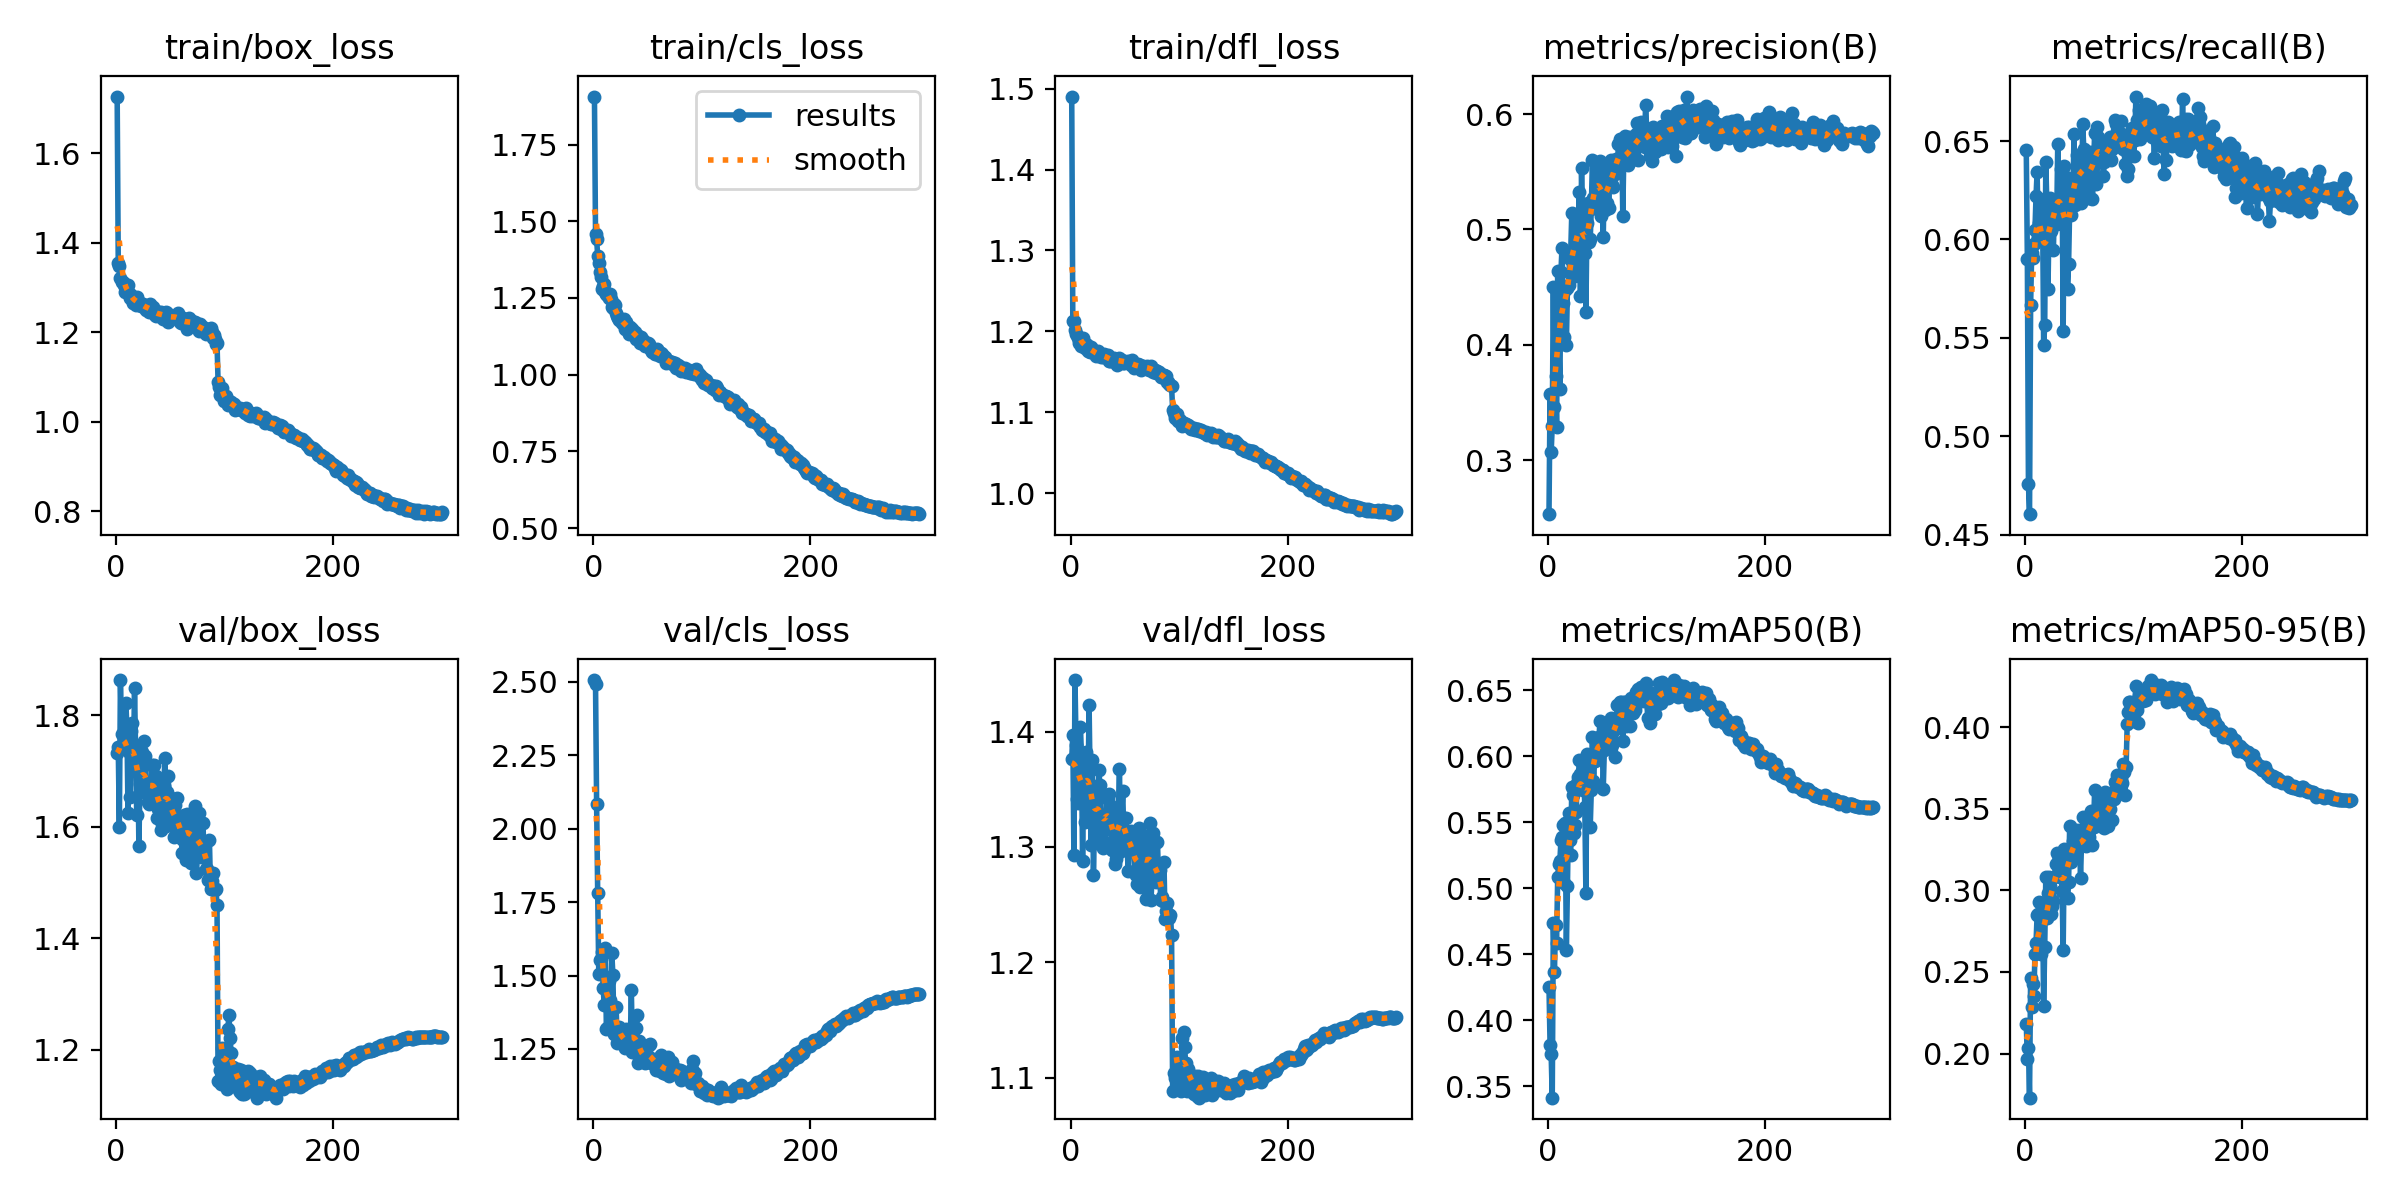

The data file committed next to this chart (first rows):
epoch, time, train/box_loss, train/cls_loss, train/dfl_loss, metrics/precision(B), metrics/recall(B), metrics/mAP50(B), metrics/mAP50-95(B), val/box_loss, val/cls_loss, val/dfl_loss, lr/pg0, lr/pg1, lr/pg2
1, 89.42, 1.727, 1.906, 1.49, 0.2532, 0.6455, 0.4253, 0.2183, 1.732, 2.507, 1.376, 0.0005505, 0.0005505, 0.0005505
2, 161.8, 1.356, 1.457, 1.213, 0.3576, 0.5901, 0.381, 0.1966, 1.743, 2.494, 1.397, 0.001106, 0.001106, 0.001106
3, 232, 1.349, 1.443, 1.212, 0.307, 0.4756, 0.3743, 0.2033, 1.599, 2.084, 1.293, 0.001662, 0.001662, 0.001662
4, 301.2, 1.322, 1.386, 1.201, 0.3298, 0.4604, 0.3414, 0.1729, 1.863, 1.78, 1.445, 0.001667, 0.001667, 0.001667
5, 369.7, 1.312, 1.363, 1.197, 0.4505, 0.5666, 0.4735, 0.2462, 1.766, 1.507, 1.389, 0.001666, 0.001666, 0.001666
6, 438.6, 1.313, 1.334, 1.195, 0.3465, 0.5933, 0.4365, 0.2283, 1.742, 1.553, 1.342, 0.001666, 0.001666, 0.001666
7, 506.5, 1.307, 1.317, 1.192, 0.3733, 0.5905, 0.4718, 0.2428, 1.769, 1.557, 1.338, 0.001665, 0.001665, 0.001665
8, 574.5, 1.29, 1.281, 1.185, 0.3289, 0.5978, 0.4587, 0.2352, 1.753, 1.581, 1.352, 0.001665, 0.001665, 0.001665
9, 642.7, 1.302, 1.29, 1.188, 0.4638, 0.6046, 0.5083, 0.261, 1.822, 1.458, 1.405, 0.001664, 0.001664, 0.001664
10, 711.1, 1.29, 1.297, 1.182, 0.4053, 0.6221, 0.5181, 0.268, 1.777, 1.401, 1.379, 0.001663, 0.001663, 0.001663
11, 780.4, 1.306, 1.27, 1.191, 0.3613, 0.6345, 0.5203, 0.2847, 1.624, 1.594, 1.288, 0.001662, 0.001662, 0.001662
12, 848.7, 1.287, 1.262, 1.185, 0.4633, 0.6009, 0.5361, 0.2858, 1.733, 1.317, 1.359, 0.001662, 0.001662, 0.001662
13, 916.6, 1.278, 1.258, 1.18, 0.4843, 0.6083, 0.5388, 0.2927, 1.654, 1.322, 1.322, 0.00166, 0.00166, 0.00166
14, 984.7, 1.284, 1.248, 1.184, 0.4365, 0.6207, 0.548, 0.2839, 1.772, 1.483, 1.382, 0.001659, 0.001659, 0.001659
15, 1054, 1.278, 1.261, 1.184, 0.4069, 0.6109, 0.504, 0.2611, 1.786, 1.417, 1.376, 0.001658, 0.001658, 0.001658
16, 1121, 1.266, 1.246, 1.175, 0.4477, 0.6177, 0.5491, 0.2919, 1.715, 1.334, 1.344, 0.001657, 0.001657, 0.001657
17, 1189, 1.27, 1.22, 1.181, 0.4, 0.5463, 0.4532, 0.2288, 1.849, 1.575, 1.423, 0.001655, 0.001655, 0.001655
18, 1257, 1.262, 1.218, 1.174, 0.4495, 0.5563, 0.5017, 0.2655, 1.731, 1.502, 1.354, 0.001654, 0.001654, 0.001654
19, 1324, 1.278, 1.231, 1.18, 0.452, 0.6394, 0.5569, 0.3083, 1.621, 1.3, 1.302, 0.001652, 0.001652, 0.001652
20, 1392, 1.27, 1.226, 1.179, 0.4745, 0.6168, 0.5367, 0.2829, 1.741, 1.3, 1.376, 0.001651, 0.001651, 0.001651
21, 1460, 1.266, 1.2, 1.175, 0.48, 0.5747, 0.5249, 0.2986, 1.565, 1.392, 1.276, 0.001649, 0.001649, 0.001649
22, 1529, 1.266, 1.191, 1.175, 0.514, 0.6098, 0.5767, 0.3081, 1.676, 1.269, 1.32, 0.001647, 0.001647, 0.001647
23, 1599, 1.259, 1.186, 1.17, 0.4751, 0.6211, 0.5702, 0.3024, 1.701, 1.294, 1.331, 0.001645, 0.001645, 0.001645
24, 1668, 1.26, 1.178, 1.172, 0.4665, 0.6043, 0.5422, 0.2857, 1.734, 1.326, 1.352, 0.001643, 0.001643, 0.001643
25, 1737, 1.263, 1.18, 1.175, 0.4595, 0.6137, 0.5475, 0.2903, 1.675, 1.304, 1.322, 0.001641, 0.001641, 0.001641
26, 1806, 1.258, 1.168, 1.171, 0.5068, 0.5948, 0.5578, 0.2936, 1.754, 1.298, 1.367, 0.001639, 0.001639, 0.001639
27, 1875, 1.259, 1.178, 1.172, 0.498, 0.6197, 0.5797, 0.3083, 1.727, 1.283, 1.354, 0.001637, 0.001637, 0.001637
28, 1945, 1.25, 1.18, 1.168, 0.5106, 0.6147, 0.5841, 0.316, 1.66, 1.277, 1.311, 0.001634, 0.001634, 0.001634
29, 2013, 1.257, 1.15, 1.171, 0.5324, 0.6078, 0.5971, 0.3229, 1.644, 1.252, 1.306, 0.001632, 0.001632, 0.001632
30, 2083, 1.246, 1.172, 1.168, 0.4425, 0.6485, 0.5867, 0.318, 1.641, 1.317, 1.299, 0.001629, 0.001629, 0.001629
31, 2151, 1.264, 1.159, 1.172, 0.5536, 0.6161, 0.5958, 0.3187, 1.672, 1.259, 1.324, 0.001627, 0.001627, 0.001627
32, 2220, 1.251, 1.152, 1.17, 0.4941, 0.6171, 0.5743, 0.3084, 1.649, 1.257, 1.315, 0.001624, 0.001624, 0.001624
33, 2288, 1.249, 1.133, 1.168, 0.5085, 0.636, 0.5871, 0.3124, 1.71, 1.259, 1.345, 0.001621, 0.001621, 0.001621
34, 2356, 1.257, 1.154, 1.171, 0.4792, 0.6328, 0.5617, 0.2993, 1.68, 1.263, 1.341, 0.001618, 0.001618, 0.001618
35, 2424, 1.244, 1.145, 1.163, 0.4286, 0.5536, 0.4965, 0.2637, 1.711, 1.451, 1.346, 0.001615, 0.001615, 0.001615
36, 2492, 1.239, 1.149, 1.164, 0.5054, 0.6373, 0.6019, 0.3251, 1.661, 1.24, 1.319, 0.001612, 0.001612, 0.001612
37, 2561, 1.238, 1.128, 1.165, 0.5227, 0.6135, 0.5983, 0.321, 1.69, 1.241, 1.336, 0.001609, 0.001609, 0.001609
38, 2629, 1.239, 1.139, 1.163, 0.4888, 0.6317, 0.5874, 0.3229, 1.616, 1.266, 1.298, 0.001606, 0.001606, 0.001606
39, 2697, 1.241, 1.118, 1.165, 0.4919, 0.575, 0.5465, 0.295, 1.632, 1.32, 1.305, 0.001603, 0.001603, 0.001603
40, 2766, 1.245, 1.13, 1.167, 0.5181, 0.5875, 0.5746, 0.3053, 1.68, 1.366, 1.332, 0.001599, 0.001599, 0.001599
41, 2833, 1.246, 1.125, 1.166, 0.5603, 0.6163, 0.6144, 0.3396, 1.594, 1.204, 1.286, 0.001596, 0.001596, 0.001596
42, 2902, 1.244, 1.113, 1.166, 0.5275, 0.6126, 0.5808, 0.3174, 1.605, 1.276, 1.29, 0.001592, 0.001592, 0.001592
43, 2970, 1.231, 1.104, 1.158, 0.5237, 0.6283, 0.5964, 0.3268, 1.607, 1.257, 1.294, 0.001588, 0.001588, 0.001588
44, 3038, 1.233, 1.122, 1.164, 0.5572, 0.6222, 0.614, 0.3304, 1.674, 1.21, 1.331, 0.001585, 0.001585, 0.001585
45, 3106, 1.236, 1.107, 1.167, 0.5223, 0.6537, 0.6107, 0.3218, 1.724, 1.23, 1.367, 0.001581, 0.001581, 0.001581
46, 3174, 1.246, 1.115, 1.163, 0.5485, 0.6177, 0.6023, 0.3301, 1.601, 1.214, 1.297, 0.001577, 0.001577, 0.001577
47, 3241, 1.244, 1.108, 1.165, 0.552, 0.6271, 0.6145, 0.3327, 1.663, 1.221, 1.326, 0.001573, 0.001573, 0.001573
48, 3309, 1.224, 1.095, 1.161, 0.5591, 0.643, 0.6262, 0.3368, 1.691, 1.203, 1.348, 0.001569, 0.001569, 0.001569
49, 3377, 1.233, 1.093, 1.161, 0.5114, 0.6281, 0.6028, 0.3258, 1.645, 1.226, 1.31, 0.001565, 0.001565, 0.001565
50, 3445, 1.236, 1.105, 1.163, 0.5368, 0.6401, 0.6128, 0.3335, 1.62, 1.227, 1.303, 0.001561, 0.001561, 0.001561
51, 3512, 1.233, 1.099, 1.162, 0.4933, 0.6187, 0.5754, 0.3073, 1.651, 1.264, 1.325, 0.001556, 0.001556, 0.001556
52, 3580, 1.235, 1.088, 1.163, 0.5558, 0.6239, 0.605, 0.3316, 1.603, 1.266, 1.303, 0.001552, 0.001552, 0.001552
53, 3649, 1.237, 1.08, 1.163, 0.5167, 0.6588, 0.6218, 0.3452, 1.581, 1.202, 1.279, 0.001548, 0.001548, 0.001548
54, 3718, 1.233, 1.075, 1.162, 0.5228, 0.6458, 0.6082, 0.3288, 1.638, 1.205, 1.312, 0.001543, 0.001543, 0.001543
55, 3787, 1.237, 1.077, 1.161, 0.5509, 0.6218, 0.6079, 0.3287, 1.619, 1.209, 1.31, 0.001539, 0.001539, 0.001539
56, 3856, 1.236, 1.079, 1.159, 0.5184, 0.6395, 0.6084, 0.3274, 1.652, 1.215, 1.314, 0.001534, 0.001534, 0.001534
57, 3925, 1.242, 1.068, 1.165, 0.5494, 0.6307, 0.6108, 0.3347, 1.603, 1.208, 1.3, 0.001529, 0.001529, 0.001529
58, 3994, 1.228, 1.068, 1.155, 0.5599, 0.636, 0.6292, 0.3419, 1.61, 1.18, 1.301, 0.001524, 0.001524, 0.001524
59, 4062, 1.223, 1.083, 1.157, 0.5385, 0.6209, 0.6085, 0.3327, 1.585, 1.204, 1.278, 0.001519, 0.001519, 0.001519
60, 4131, 1.222, 1.078, 1.156, 0.5365, 0.6425, 0.6226, 0.3434, 1.58, 1.203, 1.276, 0.001514, 0.001514, 0.001514
... 240 more rows
